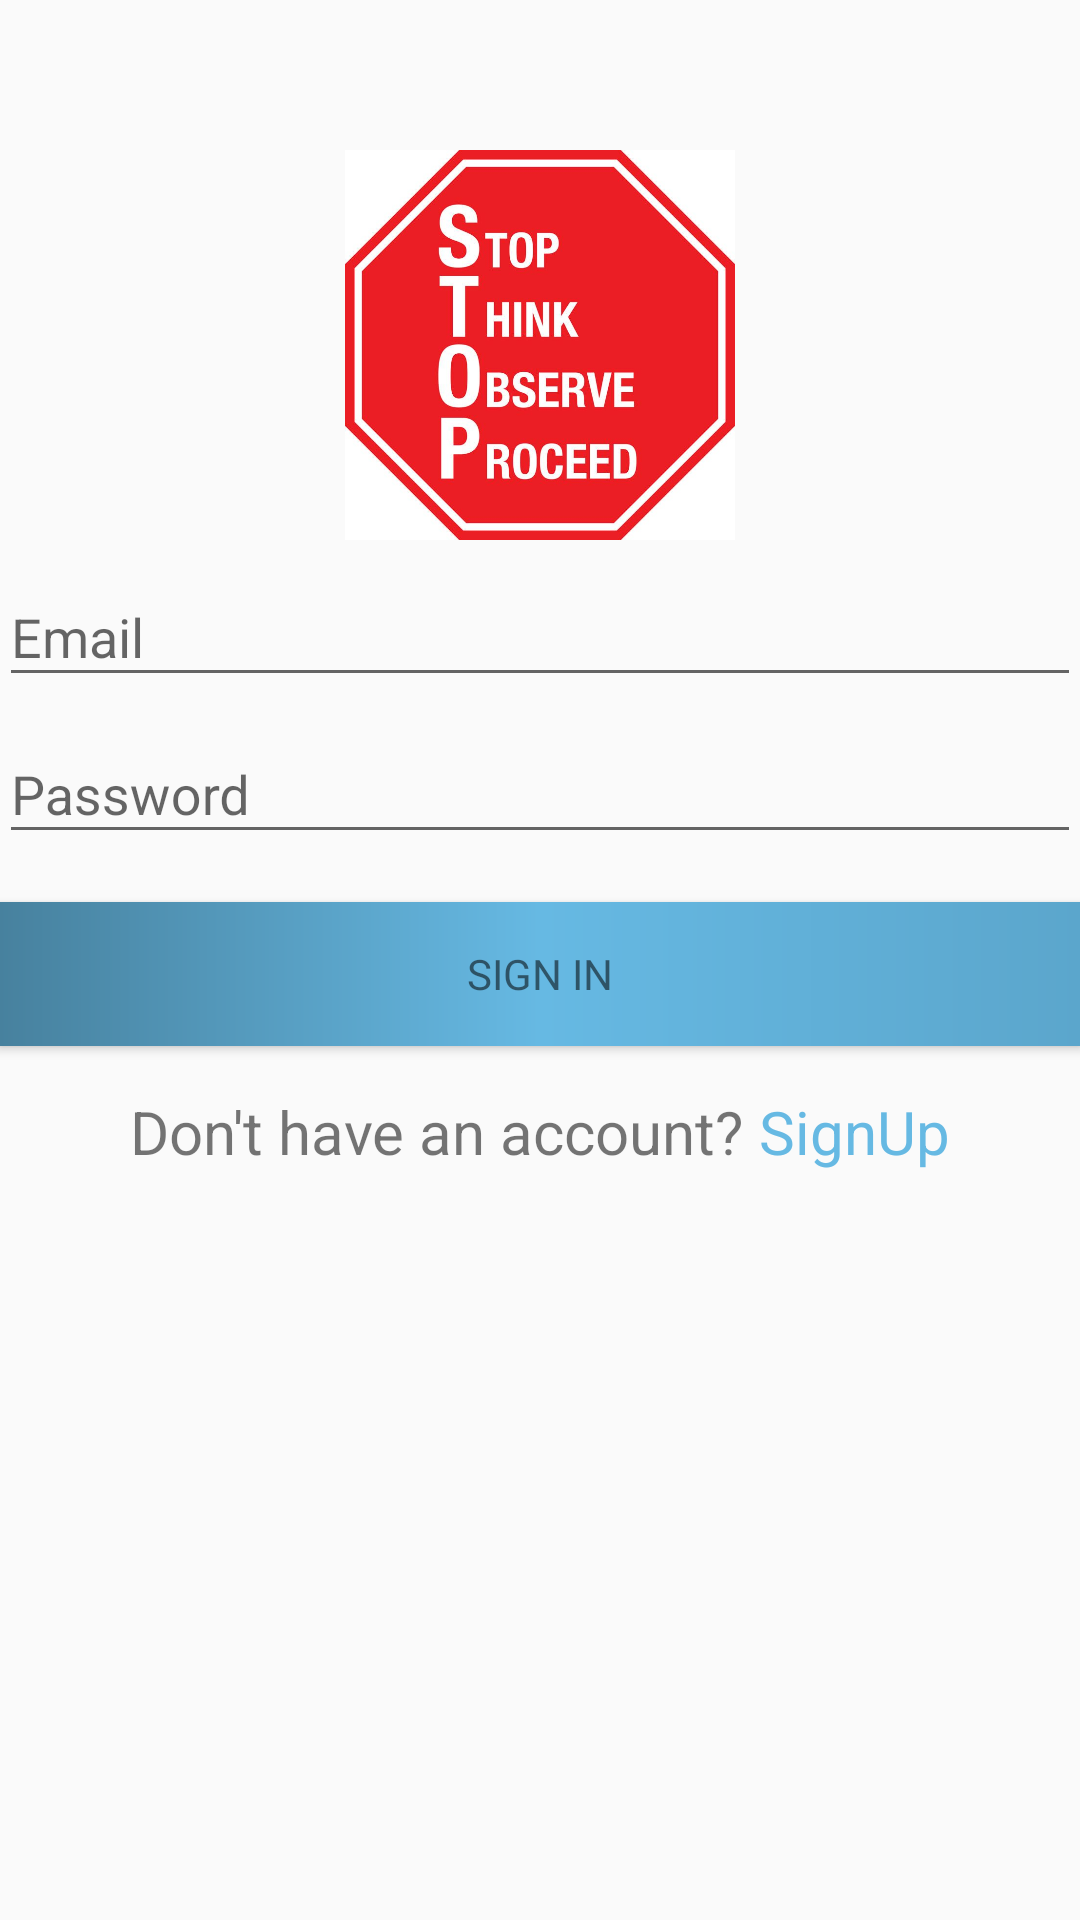

Reconstruct the res/layout file that produces this screen, plus the resources it refers to.
<!-- AndroidManifest.xml: application theme AppTheme -->
<!-- res/layout/activity_login.xml -->
<LinearLayout xmlns:android="http://schemas.android.com/apk/res/android"
    xmlns:tools="http://schemas.android.com/tools"
    android:layout_width="match_parent"
    android:layout_height="match_parent"

    android:gravity="center_horizontal"
    android:orientation="vertical"
    android:paddingBottom="@dimen/activity_vertical_margin"
    android:paddingLeft="@dimen/activity_horizontal_margin"
    android:paddingRight="@dimen/activity_horizontal_margin"
    android:paddingTop="@dimen/activity_vertical_margin"
    tools:context="com.gvl.LoginActivity">


    <ScrollView
        android:id="@+id/login_form"
        android:layout_width="match_parent"
        android:layout_height="match_parent">


        <LinearLayout
            android:id="@+id/email_login_form"
            android:layout_width="match_parent"
            android:layout_height="match_parent"
            android:gravity="center"
            android:orientation="vertical">

            <ImageView
                android:layout_width="130dp"
                android:layout_height="130dp"
                android:layout_marginTop="50dp"
                android:src="@drawable/ic_login" />


            <android.support.design.widget.TextInputLayout
                android:layout_width="match_parent"
                android:layout_height="wrap_content">

                <AutoCompleteTextView
                    android:id="@+id/email"
                    android:layout_width="match_parent"
                    android:layout_height="wrap_content"
                    android:hint="@string/prompt_email"
                    android:inputType="textEmailAddress"
                    android:maxLines="1"
                    android:singleLine="true" />

            </android.support.design.widget.TextInputLayout>

            <android.support.design.widget.TextInputLayout
                android:layout_width="match_parent"
                android:layout_height="wrap_content">

                <EditText
                    android:id="@+id/password"
                    android:layout_width="match_parent"
                    android:layout_height="wrap_content"
                    android:hint="@string/prompt_password"
                    android:imeActionId="@+id/login"
                    android:imeActionLabel="@string/action_sign_in_short"
                    android:imeOptions="actionUnspecified"
                    android:inputType="textPassword"
                    android:maxLines="1"
                    android:singleLine="true" />

            </android.support.design.widget.TextInputLayout>

            <Button
                android:id="@+id/email_sign_in_button"
                style="?android:textAppearanceSmall"
                android:layout_width="match_parent"
                android:layout_height="wrap_content"
                android:layout_marginTop="16dp"
                android:background="@drawable/bg_btn"
                android:text="@string/action_sign_in" />

            <LinearLayout
                android:layout_width="match_parent"
                android:layout_height="wrap_content"
                android:layout_marginTop="15dp"
                android:gravity="center_horizontal"
                android:orientation="horizontal">

                <TextView
                    android:layout_width="wrap_content"
                    android:layout_height="wrap_content"

                    android:gravity="center"
                    android:text="Don't have an account? "
                    android:textSize="20dp" />

                <TextView
                    android:id="@+id/txt_signup"
                    android:layout_width="wrap_content"
                    android:layout_height="wrap_content"
                    android:gravity="center"
                    android:text="SignUp"
                    android:textColor="@color/title_text"
                    android:textSize="20dp" />
            </LinearLayout>


        </LinearLayout>
    </ScrollView>
</LinearLayout>
<!-- resources referenced by this layout -->
<resources>
  <color name="title_text">#66B9E3</color>
  <!-- drawable bg_btn (drawable) -->
  <?xml version="1.0" encoding="utf-8"?>
  <shape xmlns:android="http://schemas.android.com/apk/res/android"
      android:shape="rectangle">
      
      <gradient
          android:angle="360"
          android:centerColor="@color/title_text"
          android:endColor="#5ba6cc"
          android:startColor="#47819e" />
  </shape>
  <!-- drawable ic_login: jpg bitmap (drawable, 62670 bytes) -->
  <string name="action_sign_in">Sign in</string>
  <string name="action_sign_in_short">Sign in</string>
  <string name="prompt_email">Email</string>
  <string name="prompt_password">Password</string>
  <style name="AppTheme" parent="Theme.AppCompat.Light.DarkActionBar">
          
          <item name="colorPrimary">@color/colorPrimary</item>
          <item name="colorPrimaryDark">@color/colorPrimaryDark</item>
          <item name="colorAccent">@color/colorAccent</item>
          <item name="android:icon">@mipmap/ic_launcher</item>
          <item name="android:logo">@mipmap/ic_launcher</item>
      </style>
  <color name="colorPrimary">#3F51B5</color>
  <color name="colorPrimaryDark">#303F9F</color>
  <color name="colorAccent">@color/title_text</color>
</resources>
